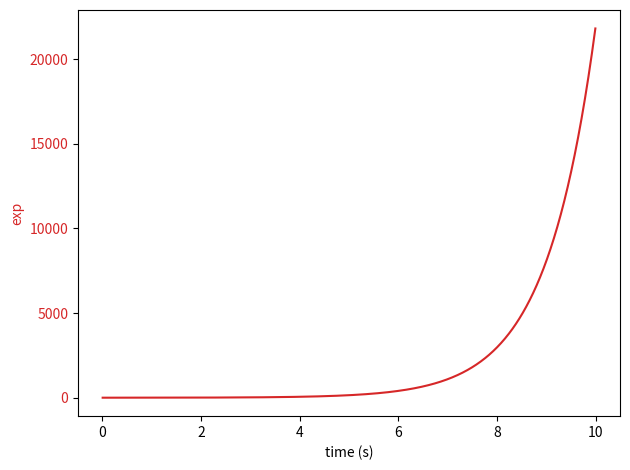

This figure's Python source:
import matplotlib.pyplot as plt
import numpy as np

t = np.arange(0.01, 10.0, 0.01)
data1 = np.exp(t)

fig, ax1 = plt.subplots()

color = 'tab:red'
ax1.set_xlabel('time (s)')
ax1.set_ylabel('exp', color=color)
ax1.plot(t, data1, color=color)
ax1.tick_params(axis='y', labelcolor=color)

fig.tight_layout()
plt.show()
